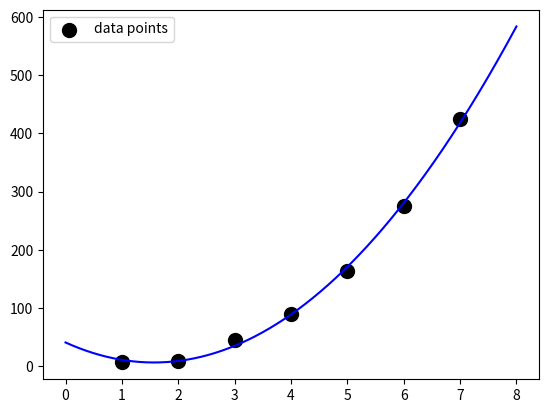

Source code (Python):
# CS 1101 - Week 11 Videos - NumPy - Polyfit - Exercise 01

import matplotlib.pyplot as plt
import numpy as np

X = [1, 2, 3, 4, 5, 6, 7]
Y = [7.1, 9.8, 45, 90, 163, 274.6, 424]

# polyfit
coeff = np.polyfit(X, Y, deg=2)
print(coeff)

f = np.poly1d(coeff)
print(f)

XX = np.linspace(0, 8, 1000)
YY = f(XX)
plt.scatter(X, Y, c='black', s=100, label='data points')
plt.legend()
plt.plot(XX, YY, c='blue')
plt.show()